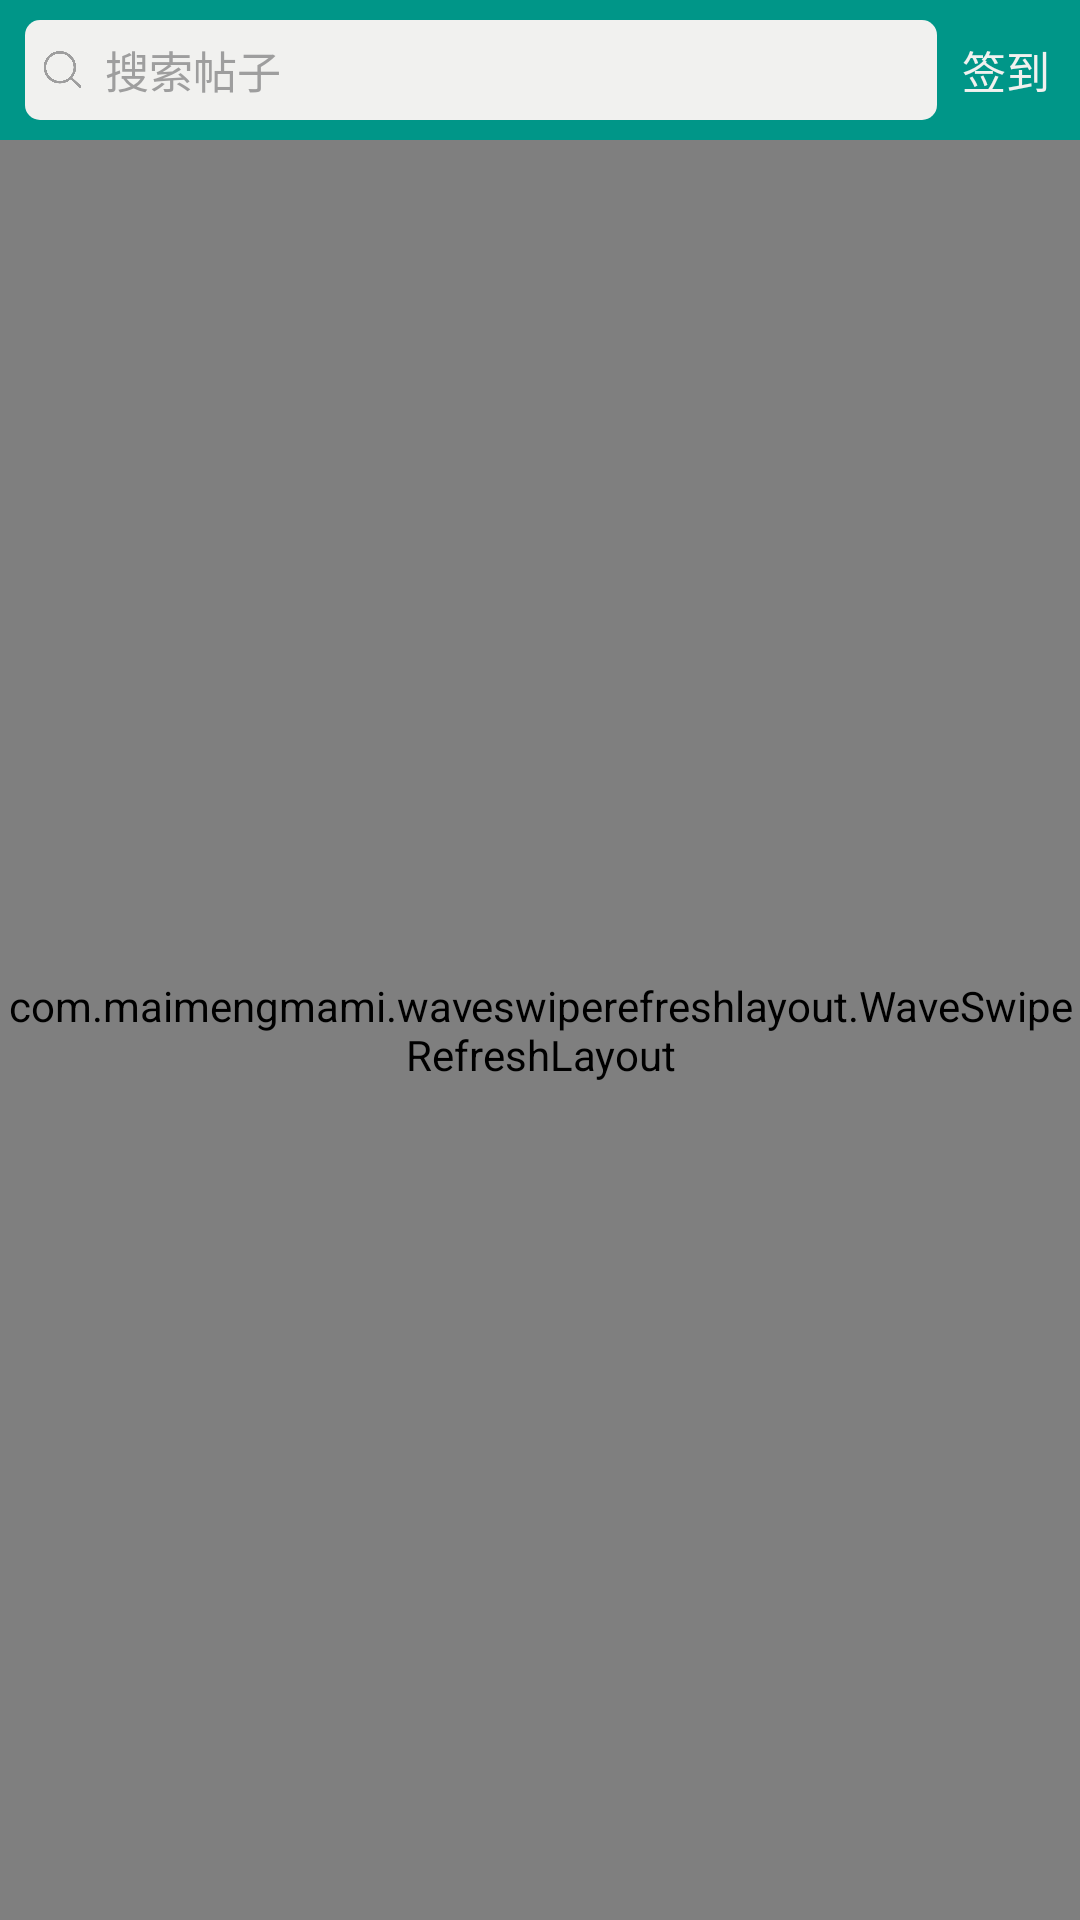

The Android layout XML behind this screen, and the referenced resources:
<!-- AndroidManifest.xml: application theme AppTheme -->
<!-- res/layout/fragment_tie_zi.xml -->
<?xml version="1.0" encoding="utf-8"?>
<LinearLayout
    xmlns:android="http://schemas.android.com/apk/res/android"
    xmlns:app="http://schemas.android.com/apk/res-auto"
    android:layout_width="match_parent"
    android:layout_height="match_parent"
    android:orientation="vertical">

    <include
        android:id="@+id/hot_top_title"
        layout="@layout/hot_top_title"/>

    <LinearLayout
        android:id="@+id/ll_navi"
        android:layout_width="match_parent"
        android:layout_height="140px"
        android:orientation="horizontal"
        android:background="@color/top_title_bg"
        android:visibility="gone">
        <TextView
            android:id="@+id/tv_title"
            android:layout_width="0dp"
            android:layout_weight="1"
            android:layout_height="wrap_content"
            android:textColor="@color/white"
            android:textSize="60px"
            android:text="板块"
            android:layout_gravity="center_vertical"
            android:gravity="center"/>
    </LinearLayout>

    <com.maimengmami.waveswiperefreshlayout.WaveSwipeRefreshLayout
        android:id="@+id/swipe_container"
        android:layout_width="match_parent"
        android:layout_height="match_parent"
        app:above_wave_color="@color/material_deep_teal_200"
        app:blow_wave_color="@color/material_deep_teal_500">

        <ListView
            android:id="@+id/tie_zi_list"
            android:layout_width="match_parent"
            android:layout_height="match_parent"
            android:divider="#00000000"
            android:dividerHeight="0dp">
        </ListView>
    </com.maimengmami.waveswiperefreshlayout.WaveSwipeRefreshLayout>

</LinearLayout>
<!-- res/layout/hot_top_title.xml (included above) -->
<?xml version="1.0" encoding="utf-8"?>
<LinearLayout
    xmlns:android="http://schemas.android.com/apk/res/android"
    xmlns:app="http://schemas.android.com/apk/res-auto"
    android:orientation="horizontal"
    android:layout_width="match_parent"
    android:layout_height="140px"
    android:background="@color/top_title_bg">

    <RelativeLayout
        android:id="@+id/rl_search"
        android:layout_width="0dp"
        android:layout_weight="1"
        android:layout_height="match_parent"
        android:layout_marginBottom="20px"
        android:layout_marginTop="20px"
        android:layout_marginLeft="25px"
        android:background="@drawable/hot_top_bg">
        <ImageView
            android:id="@+id/iv_search"
            android:layout_width="45px"
            android:layout_height="45px"
            app:layout_auto_baseheight="width"
            android:layout_centerVertical="true"
            android:src="@drawable/icon_search_grey"
            android:layout_marginLeft="15px"/>
        <TextView
            android:layout_width="wrap_content"
            android:layout_height="wrap_content"
            android:textSize="44px"
            android:textColor="@color/grey"
            android:text="搜索帖子"
            android:paddingLeft="20px"
            android:layout_toRightOf="@id/iv_search"
            android:layout_centerVertical="true"/>
    </RelativeLayout>

    <TextView
        android:id="@+id/tv_check_in"
        android:layout_width="wrap_content"
        android:layout_height="match_parent"
        android:text="签到"
        android:textSize="44px"
        android:textColor="@color/white"
        android:gravity="center_vertical"
        android:paddingLeft="25px"
        android:paddingRight="30px"/>

</LinearLayout>
<!-- resources referenced by this layout -->
<resources>
  <color name="grey">#9e9e9e</color>
  <color name="top_title_bg">#009688</color>
  <color name="white">#f1f1ef</color>
  <!-- drawable hot_top_bg (drawable) -->
  <?xml version="1.0" encoding="utf-8"?>
  <shape xmlns:android="http://schemas.android.com/apk/res/android">
      <corners
          android:radius="10dp"
          android:topLeftRadius="5dp"
          android:topRightRadius="5dp"
          android:bottomLeftRadius="5dp"
          android:bottomRightRadius="5dp"/>
      <solid
          android:color="@color/white"/>
  </shape>
  <!-- drawable icon_search_grey: png bitmap (drawable-xxxhdpi, 14366 bytes) -->
  <style name="AppTheme" parent="Theme.AppCompat.Light.DarkActionBar">
          
          <item name="colorPrimary">@color/colorPrimary</item>
          <item name="colorPrimaryDark">@color/colorPrimaryDark</item>
          <item name="colorAccent">@color/colorAccent</item>
          <item name="android:windowContentOverlay">@null</item>
          <item name="android:windowIsTranslucent">true</item>
          <item name="android:windowNoTitle">true</item>
      </style>
  <color name="colorPrimary">#009688</color>
  <color name="colorPrimaryDark">#009688</color>
  <color name="colorAccent">#FF4081</color>
</resources>
